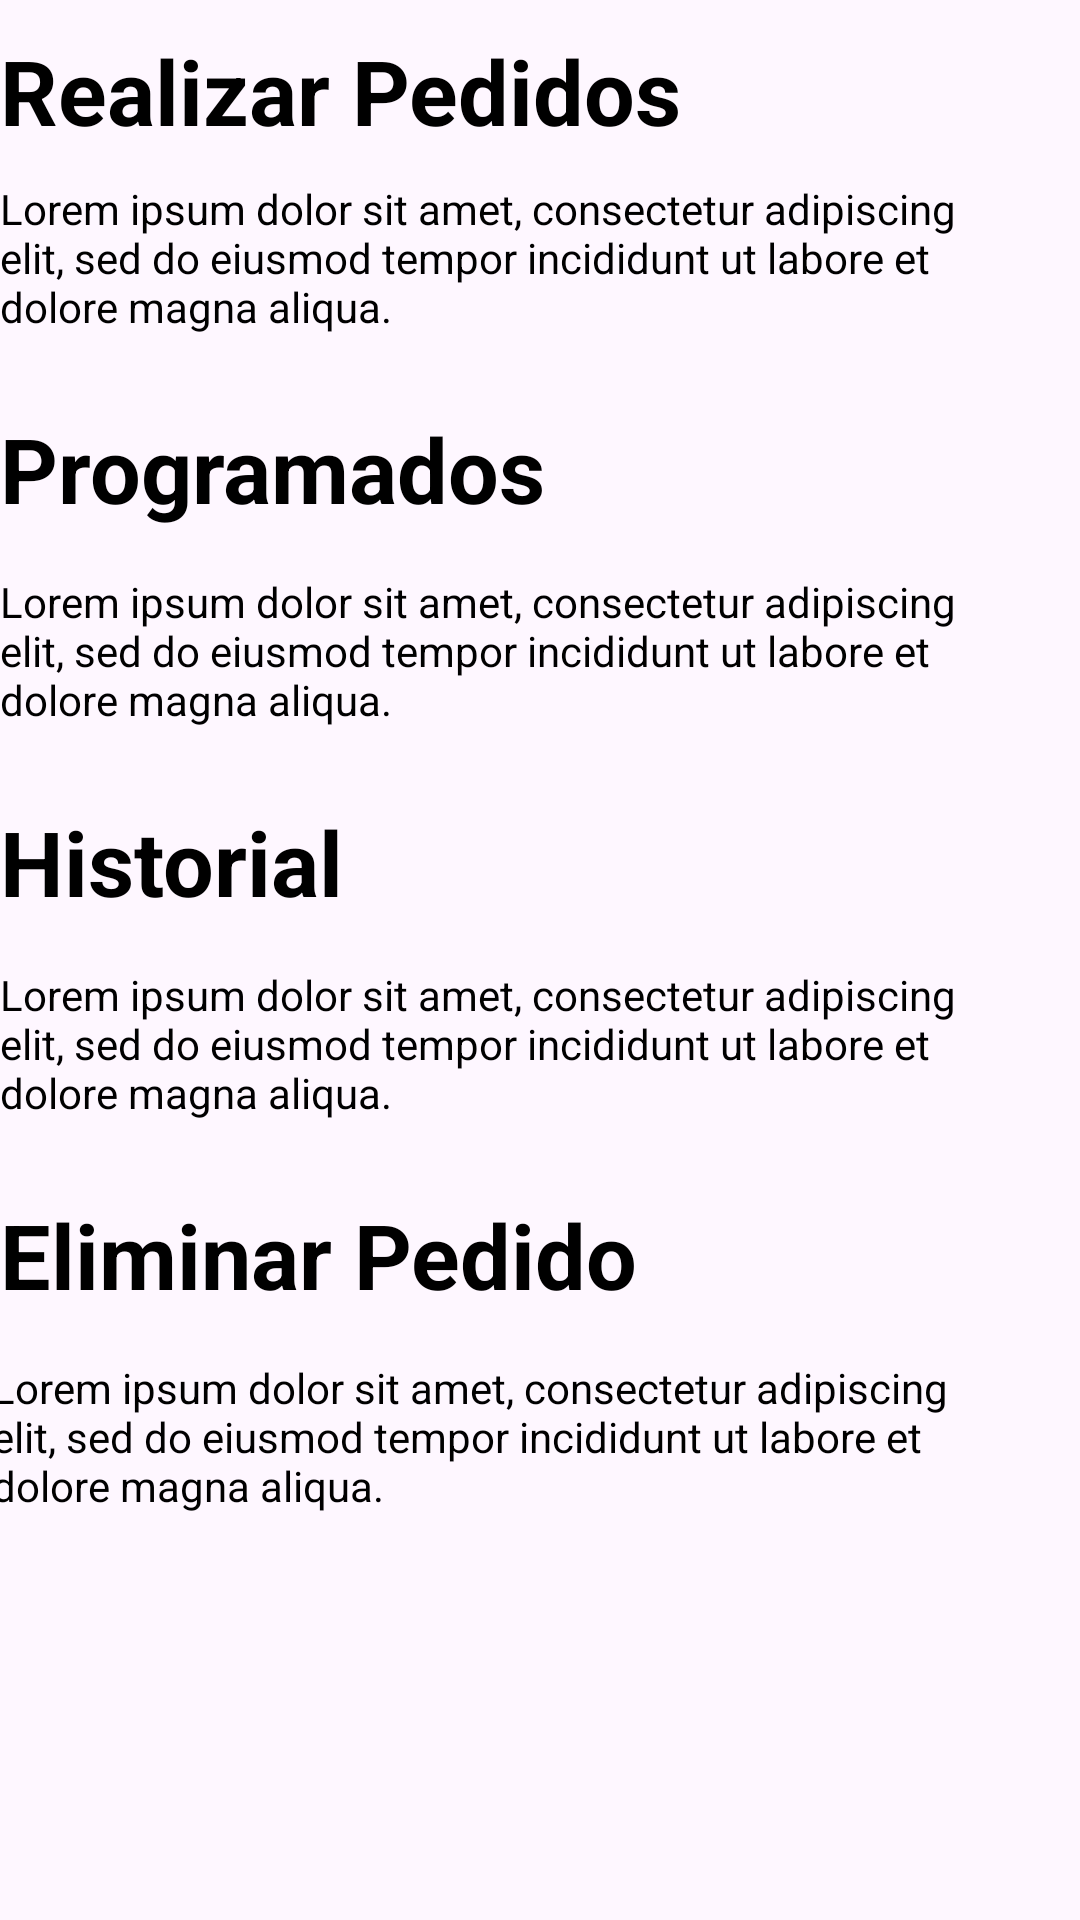

Layout XML and referenced resources for this Android screen:
<!-- AndroidManifest.xml: application theme Theme.GreenCarson_Industria_1 -->
<!-- res/layout/fragment_ayuda.xml -->
<?xml version="1.0" encoding="utf-8"?>
<FrameLayout xmlns:android="http://schemas.android.com/apk/res/android"
    xmlns:app="http://schemas.android.com/apk/res-auto"
    xmlns:tools="http://schemas.android.com/tools"
    android:layout_width="match_parent"
    android:layout_height="match_parent"
    android:visibility="visible"
    tools:context=".AyudaFragment">

    


    <ScrollView
        android:layout_width="match_parent"
        android:layout_height="wrap_content">

        


        <androidx.constraintlayout.widget.ConstraintLayout
            android:layout_width="match_parent"
            android:layout_height="match_parent">

            <TextView
                android:id="@+id/TextViewA"
                android:layout_width="wrap_content"
                android:layout_height="35dp"
                android:layout_gravity="center"
                android:layout_marginStart="25dp"
                android:layout_marginTop="10dp"
                android:layout_marginEnd="158dp"
                android:text="Realizar Pedidos"
                android:textSize="30dp"
                android:textStyle="bold"
                android:visibility="visible"
                app:layout_constraintEnd_toEndOf="parent"
                app:layout_constraintStart_toStartOf="parent"
                app:layout_constraintTop_toTopOf="parent"
                tools:ignore="HardcodedText,SpUsage,TextSizeCheck"
                android:textColor="@color/black" />

            <TextView
                android:id="@+id/textViewA2"
                android:layout_width="331dp"
                android:layout_height="56dp"
                android:layout_marginStart="25dp"
                android:layout_marginTop="15dp"
                android:layout_marginEnd="55dp"
                android:text="Lorem ipsum dolor sit amet, consectetur adipiscing elit, sed do eiusmod tempor incididunt ut labore et dolore magna aliqua."
                android:visibility="visible"
                app:layout_constraintEnd_toEndOf="parent"
                app:layout_constraintStart_toStartOf="parent"
                android:textColor="@color/black"
                app:layout_constraintTop_toBottomOf="@+id/TextViewA" />

            <TextView
                android:id="@+id/textViewA3"
                android:layout_width="wrap_content"
                android:layout_height="40dp"
                android:layout_gravity="center"
                android:layout_marginStart="25dp"
                android:layout_marginTop="20dp"
                android:layout_marginEnd="204dp"
                android:text="Programados"
                android:textSize="30dp"
                android:textStyle="bold"
                android:textColor="@color/black"

                android:visibility="visible"
                app:layout_constraintEnd_toEndOf="parent"
                app:layout_constraintStart_toStartOf="parent"
                app:layout_constraintTop_toBottomOf="@+id/textViewA2"
                tools:ignore="HardcodedText,SpUsage,TextSizeCheck" />

            <TextView
                android:id="@+id/textViewA4"
                android:layout_width="331dp"
                android:layout_height="56dp"
                android:layout_marginStart="25dp"
                android:layout_marginTop="15dp"
                android:layout_marginEnd="55dp"
                android:textColor="@color/black"

                android:text="Lorem ipsum dolor sit amet, consectetur adipiscing elit, sed do eiusmod tempor incididunt ut labore et dolore magna aliqua. "
                android:visibility="visible"
                app:layout_constraintEnd_toEndOf="parent"
                app:layout_constraintStart_toStartOf="parent"
                app:layout_constraintTop_toBottomOf="@+id/textViewA3" />

            <TextView
                android:id="@+id/textViewA5"
                android:layout_width="wrap_content"
                android:layout_height="35dp"
                android:layout_gravity="center"
                android:layout_marginStart="25dp"
                android:layout_marginTop="20dp"
                android:layout_marginEnd="271dp"
                android:text="Historial"
                android:textColor="@color/black"

                android:textSize="30dp"
                android:textStyle="bold"
                android:visibility="visible"
                app:layout_constraintEnd_toEndOf="parent"
                app:layout_constraintStart_toStartOf="parent"
                app:layout_constraintTop_toBottomOf="@+id/textViewA4"
                tools:ignore="HardcodedText,SpUsage,TextSizeCheck" />

            <TextView
                android:id="@+id/textViewA6"
                android:layout_width="336dp"
                android:layout_height="56dp"
                android:layout_marginStart="25dp"
                android:textColor="@color/black"

                android:layout_marginTop="20dp"
                android:layout_marginEnd="50dp"
                android:text="Lorem ipsum dolor sit amet, consectetur adipiscing elit, sed do eiusmod tempor incididunt ut labore et dolore magna aliqua. "
                android:visibility="visible"
                app:layout_constraintEnd_toEndOf="parent"
                app:layout_constraintStart_toStartOf="parent"
                app:layout_constraintTop_toBottomOf="@+id/textViewA5" />

            <TextView
                android:id="@+id/textViewA7"
                android:layout_width="wrap_content"
                android:layout_height="35dp"
                android:layout_gravity="center"
                android:textColor="@color/black"

                android:layout_marginStart="25dp"
                android:layout_marginTop="20dp"
                android:layout_marginEnd="173dp"
                android:text="Eliminar Pedido"
                android:textSize="30dp"
                android:textStyle="bold"
                android:visibility="visible"
                app:layout_constraintEnd_toEndOf="parent"
                app:layout_constraintStart_toStartOf="parent"
                app:layout_constraintTop_toBottomOf="@+id/textViewA6"
                tools:ignore="HardcodedText,SpUsage,TextSizeCheck" />

            <TextView
                android:id="@+id/textViewA8"
                android:layout_width="336dp"
                android:layout_height="56dp"
                android:layout_marginStart="25dp"
                android:layout_marginTop="20dp"
                android:layout_marginEnd="55dp"
                android:textColor="@color/black"

                android:text="Lorem ipsum dolor sit amet, consectetur adipiscing elit, sed do eiusmod tempor incididunt ut labore et dolore magna aliqua. "
                android:visibility="visible"
                app:layout_constraintEnd_toEndOf="parent"
                app:layout_constraintStart_toStartOf="parent"
                app:layout_constraintTop_toBottomOf="@+id/textViewA7" />
        </androidx.constraintlayout.widget.ConstraintLayout>

        

    </ScrollView>


</FrameLayout>
<!-- resources referenced by this layout -->
<resources>
  <color name="black">#FF000000</color>
  <style name="Theme.GreenCarson_Industria_1" parent="Base.Theme.GreenCarson_Industria_1" />
  <style name="Base.Theme.GreenCarson_Industria_1" parent="Theme.Material3.DayNight.NoActionBar">
          
          
  
          
      </style>
</resources>
